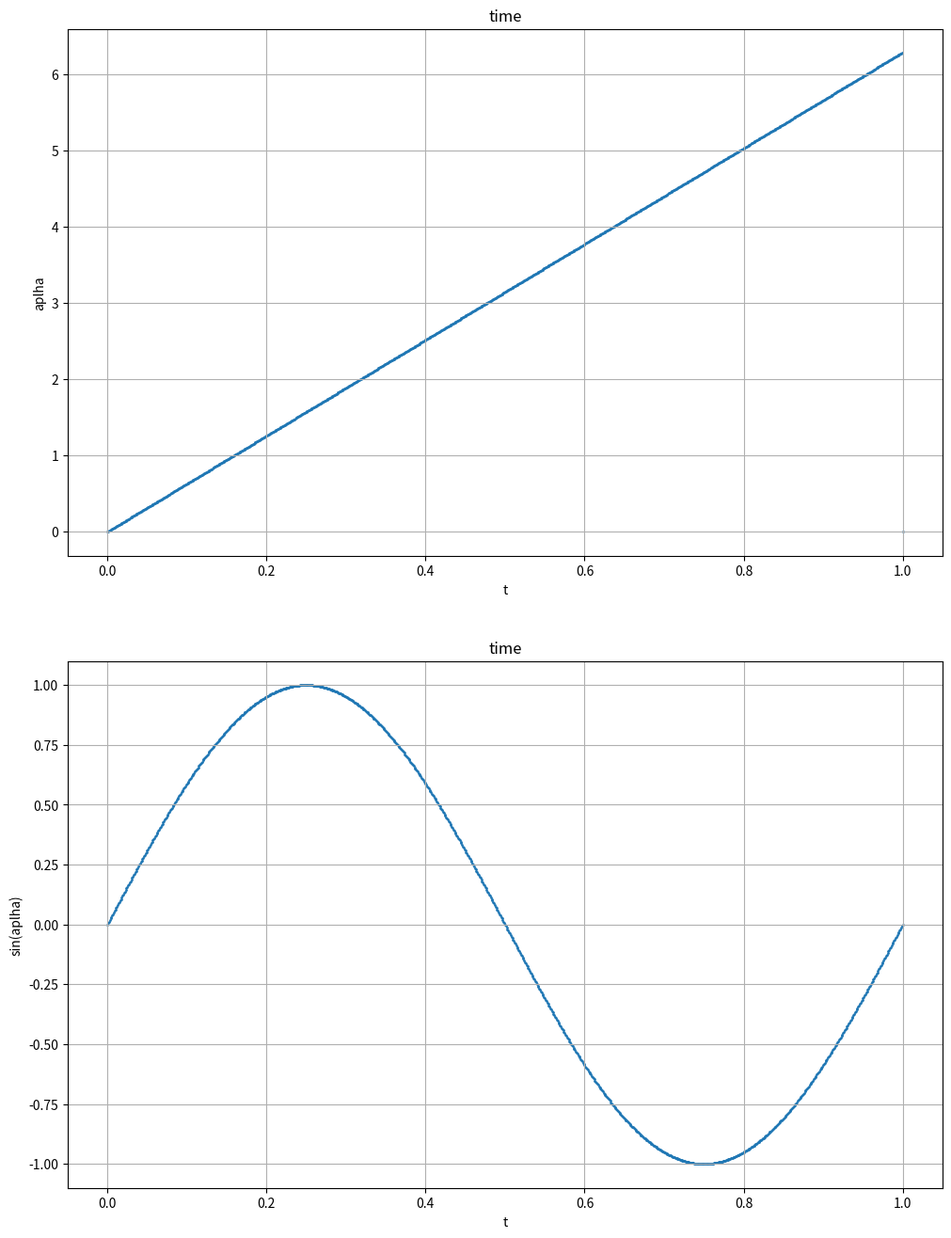

Reproduce this figure in Python.
import sys

import matplotlib.pyplot as plt
import numpy as np
from scipy.integrate import solve_ivp


def der_alpha(t, alpha, e):
    return (2 * np.pi / (1 - e * e)**1.5) * (1 + e * np.cos(alpha))**2


def alpha_wrt_time(e=0.0, split=1000, first_periastron=0.0):
    t_span = (0.0, 1.0)
    t = np.linspace(0.0, 1.0, split + 1)
    y0 = np.array([0])
    sol = solve_ivp(der_alpha, t_span, y0, t_eval=t, args=(e,))
    alpha_array = sol.y[0]

    # return lambda time : alpha_array[int((time%1) * split)]
    def alphas(time):
        nonlocal split, alpha_array
        time = (time - first_periastron) % 1.0
        n = time * split
        if int(n) < split:
            return alpha_array[int(n)]

    return alphas


if __name__ == '__main__':
    try:
        e = 0.0  # eccentricity
        split = 1000  # time split
        first_periastron = 0.0  # t/P where t is the time at first periastron
        if len(sys.argv) == 2:
            e = float(sys.argv[1])
        elif len(sys.argv) == 3:
            e, split = float(sys.argv[1]), int(sys.argv[2])
        elif len(sys.argv) == 4:
            e, split, first_periastron = float(sys.argv[1]), int(sys.argv[2]), float(sys.argv[3])
        func = alpha_wrt_time(e, split, first_periastron)
    except:
        raise NameError('Check the params again!')

    t = np.linspace(0, 1, split + 1)
    alphas = [func(time) for time in t]

    fig = plt.figure(figsize=(12, 16))
    ax1 = fig.add_subplot(211)
    ax2 = fig.add_subplot(212)

    ax1.scatter(t, alphas, s=1)
    ax1.set_xlabel('t')
    ax1.set_ylabel('aplha')
    ax1.set_title('time')
    ax1.grid(True)

    ax2.scatter(t, np.sin(alphas), s=1)
    ax2.set_xlabel('t')
    ax2.set_ylabel('sin(aplha)')
    ax2.set_title('time')
    ax2.grid(True)

    plt.show()
